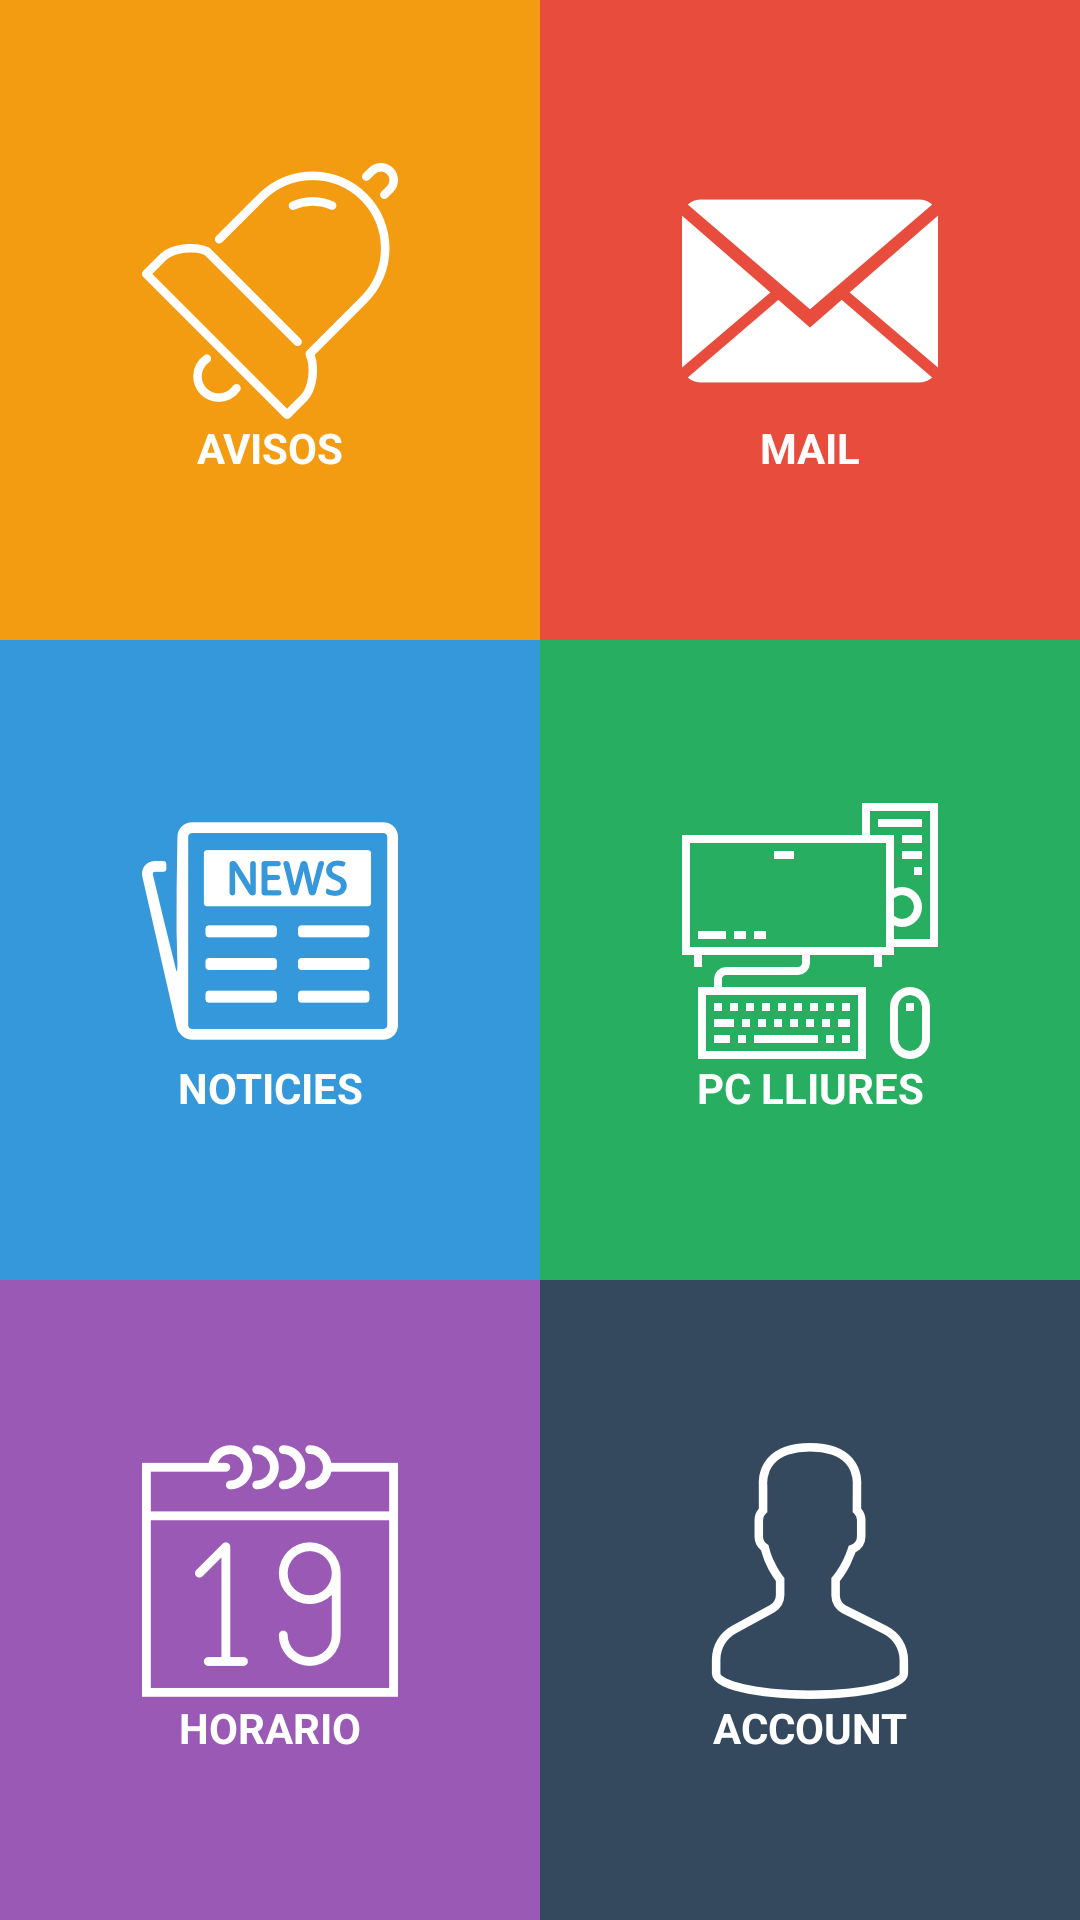

The Android layout XML behind this screen, and the referenced resources:
<!-- AndroidManifest.xml: application theme AppTheme -->
<!-- res/layout/mainmenulayout.xml -->
<LinearLayout xmlns:android="http://schemas.android.com/apk/res/android"
    android:id="@+id/categorias_table"
    android:layout_width="fill_parent"
    android:layout_height="fill_parent"
    android:orientation="vertical"
    android:stretchColumns="1">

    
    <LinearLayout
        android:layout_width="fill_parent"
        android:layout_height="0dp"
        android:layout_weight="1"
        android:orientation="horizontal">

        <RelativeLayout
            android:layout_width="0dp"
            android:layout_height="fill_parent"
            android:layout_weight="1"
            android:background="@color/orange_avisos"
            android:gravity="center">

            <ImageView
                android:id="@+id/avisos_image"
                android:layout_width="fill_parent"
                android:layout_height="wrap_content"
                android:gravity="center"
                android:src="@mipmap/bell" />

            <TextView
                android:layout_width="fill_parent"
                android:layout_height="wrap_content"
                android:layout_below="@+id/avisos_image"
                android:gravity="center"
                android:text="Avisos"
                android:textAllCaps="true"
                android:textColor="@color/white"
                android:textStyle="bold" />

        </RelativeLayout>


        <RelativeLayout
            android:id="@+id/mail_section"
            android:layout_width="0dp"
            android:layout_height="fill_parent"
            android:layout_weight="1"
            android:background="@color/red_mail"
            android:gravity="center">

            <ImageView
                android:id="@+id/mail_image"
                android:layout_width="fill_parent"
                android:layout_height="wrap_content"
                android:gravity="center"
                android:src="@mipmap/email_logo" />

            <TextView
                android:layout_width="fill_parent"
                android:layout_height="wrap_content"
                android:layout_below="@+id/mail_image"
                android:gravity="center"
                android:text="Mail"
                android:textAllCaps="true"
                android:textColor="@color/white"
                android:textStyle="bold" />

        </RelativeLayout>


    </LinearLayout>

    

    <LinearLayout
        android:layout_width="fill_parent"
        android:layout_height="0dp"
        android:layout_weight="1"
        android:orientation="horizontal">

        <RelativeLayout
            android:id="@+id/news_section"
            android:layout_width="0dp"
            android:layout_height="fill_parent"
            android:layout_weight="1"
            android:background="@color/blue_noticies"
            android:gravity="center">

            <ImageView
                android:id="@+id/news_image"
                android:layout_width="fill_parent"
                android:layout_height="wrap_content"
                android:gravity="center"
                android:src="@mipmap/news_logo" />

            <TextView
                android:layout_width="fill_parent"
                android:layout_height="wrap_content"
                android:layout_below="@+id/news_image"
                android:gravity="center"
                android:text="Noticies"
                android:textAllCaps="true"
                android:textColor="@color/white"
                android:textStyle="bold" />

        </RelativeLayout>


        <RelativeLayout
            android:layout_width="0dp"
            android:layout_height="fill_parent"
            android:layout_weight="1"
            android:background="@color/green_pc"
            android:gravity="center">

            <ImageView
                android:id="@+id/pc_free"
                android:layout_width="fill_parent"
                android:layout_height="wrap_content"
                android:gravity="center"
                android:src="@mipmap/pc_logo" />

            <TextView
                android:layout_width="fill_parent"
                android:layout_height="wrap_content"
                android:layout_below="@+id/pc_free"
                android:gravity="center"
                android:text="PC Lliures"
                android:textAllCaps="true"
                android:textColor="@color/white"
                android:textStyle="bold" />

        </RelativeLayout>
    </LinearLayout>

    


    <LinearLayout
        android:layout_width="fill_parent"
        android:layout_height="0dp"
        android:layout_weight="1"
        android:orientation="horizontal">

        <RelativeLayout
            android:layout_width="0dp"
            android:layout_height="fill_parent"
            android:layout_weight="1"
            android:background="#9b59b6"
            android:gravity="center">

            <ImageView
                android:id="@+id/schedule_image"
                android:layout_width="fill_parent"
                android:layout_height="wrap_content"
                android:gravity="center"
                android:src="@mipmap/calendar" />

            <TextView
                android:layout_width="fill_parent"
                android:layout_height="wrap_content"
                android:layout_below="@+id/schedule_image"
                android:gravity="center"
                android:text="Horario"
                android:textAllCaps="true"
                android:textColor="@color/white"
                android:textStyle="bold" />

        </RelativeLayout>


        <RelativeLayout
            android:layout_width="0dp"
            android:layout_height="fill_parent"
            android:layout_weight="1"
            android:background="#34495e"
            android:gravity="center">

            <ImageView
                android:id="@+id/user_image"
                android:layout_width="fill_parent"
                android:layout_height="wrap_content"
                android:gravity="center"
                android:src="@mipmap/user" />

            <TextView
                android:layout_width="fill_parent"
                android:layout_height="wrap_content"
                android:layout_below="@+id/user_image"
                android:gravity="center"
                android:text="Account"
                android:textAllCaps="true"
                android:textColor="@color/white"
                android:textStyle="bold" />

        </RelativeLayout>
    </LinearLayout>

    
</LinearLayout>
<!-- resources referenced by this layout -->
<resources>
  <color name="blue_noticies">#3498db</color>
  <color name="green_pc">#27ae60</color>
  <color name="orange_avisos">#f39c12</color>
  <color name="red_mail">#e74c3c</color>
  <color name="white">#FFFFFF</color>
  <!-- mipmap bell: png bitmap (mipmap-xxhdpi, 5606 bytes) -->
  <!-- mipmap calendar: png bitmap (mipmap-xxhdpi, 5262 bytes) -->
  <!-- mipmap email_logo: png bitmap (mipmap-xxhdpi, 5179 bytes) -->
  <!-- mipmap news_logo: png bitmap (mipmap-xxhdpi, 5307 bytes) -->
  <!-- mipmap pc_logo: png bitmap (mipmap-xxhdpi, 2475 bytes) -->
  <!-- mipmap user: png bitmap (mipmap-xxhdpi, 5117 bytes) -->
  <style name="AppTheme" parent="Theme.AppCompat.Light.NoActionBar">
          <item name="colorAccent">#3498db</item>
      </style>
</resources>
